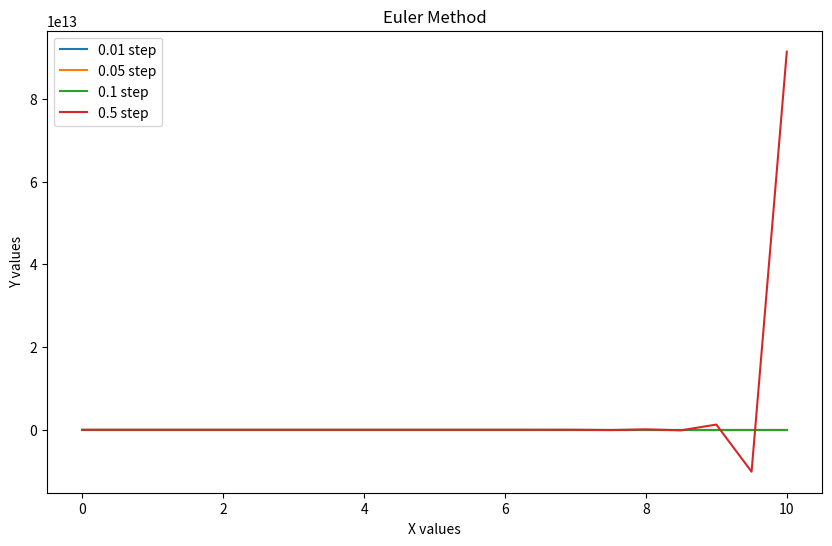
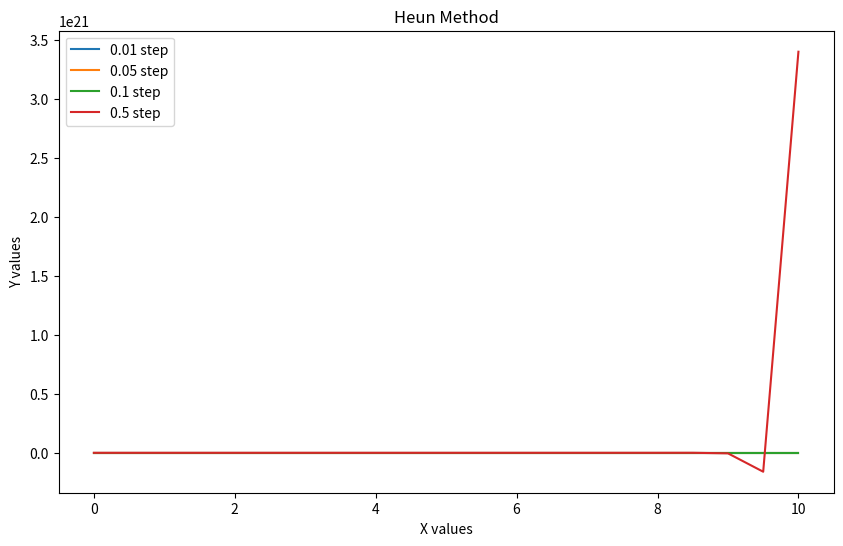
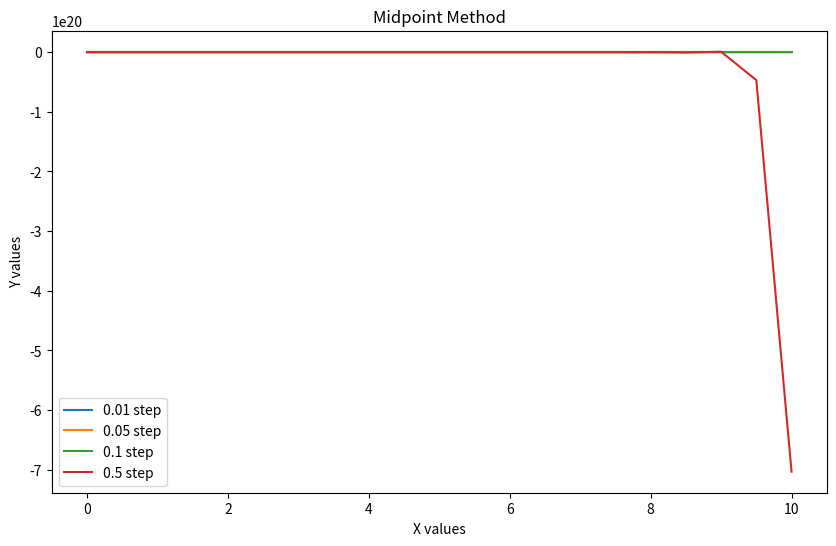
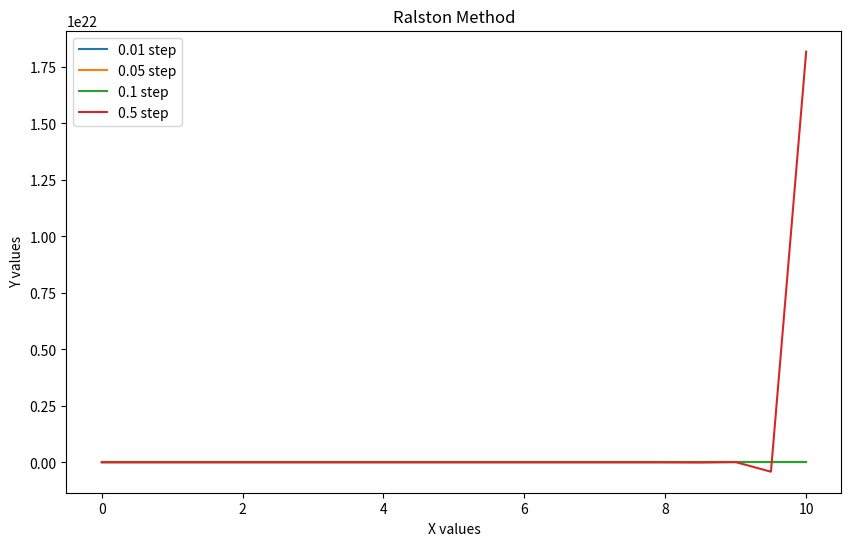
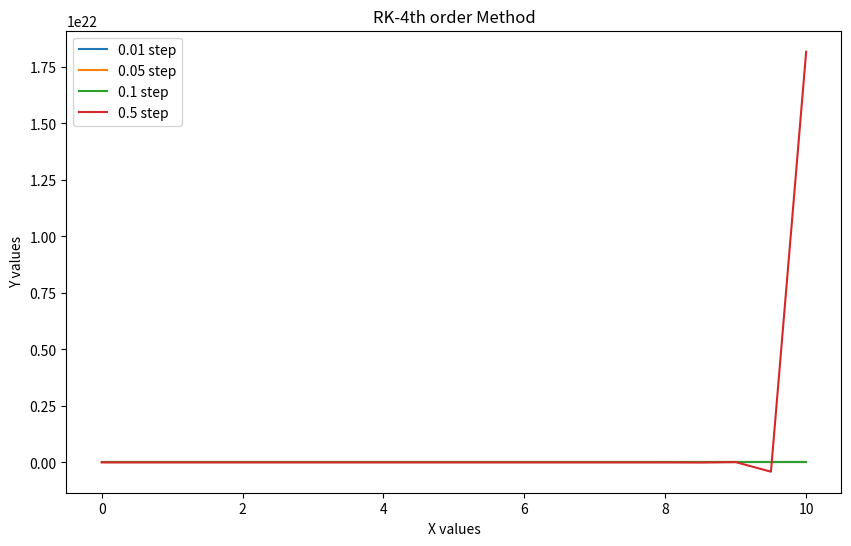
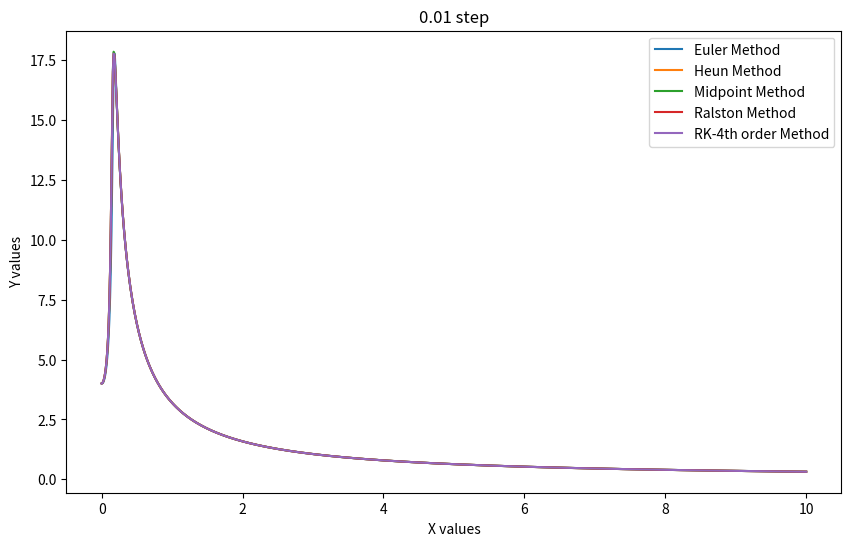
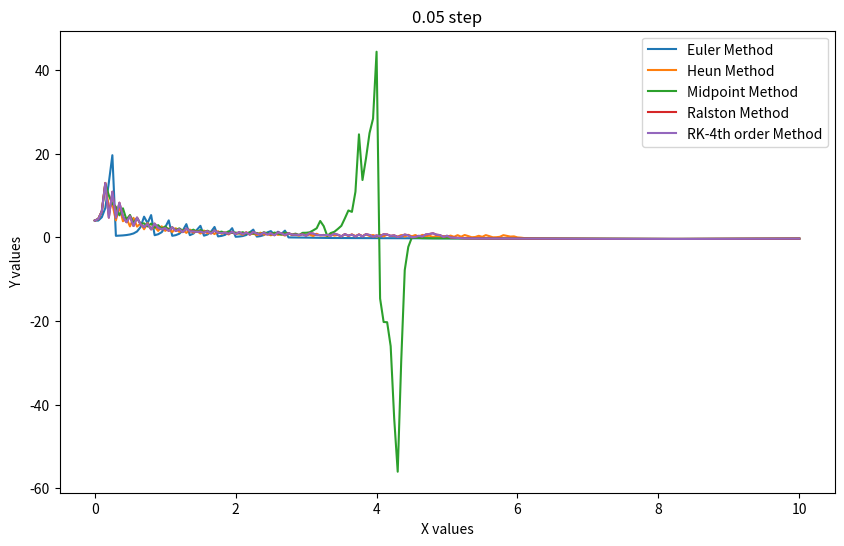
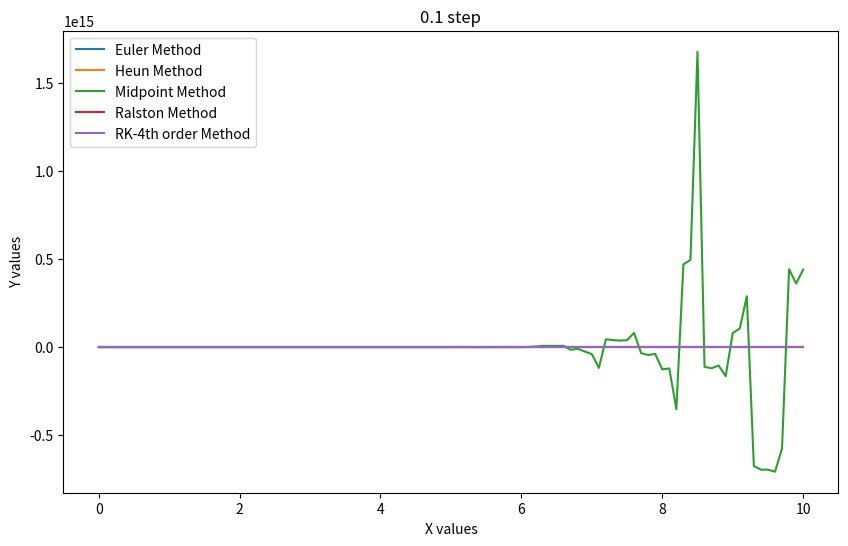
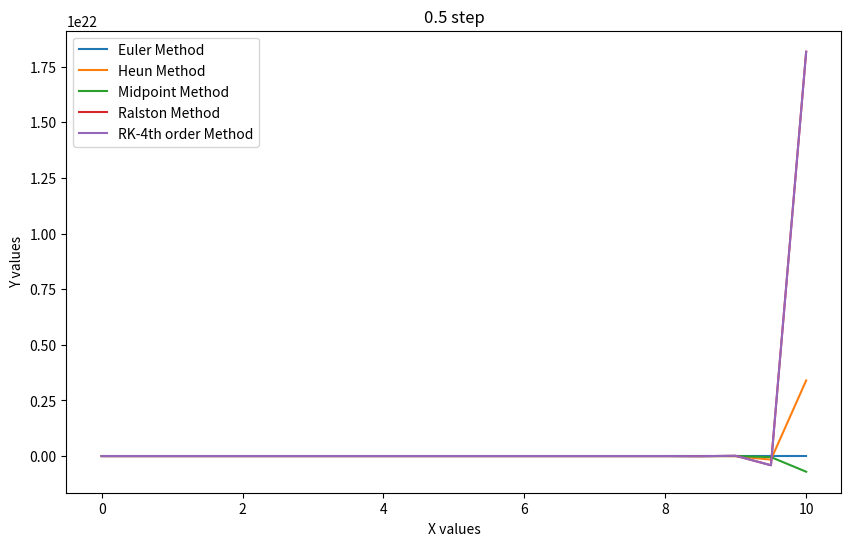

Write the Python code that produced these figures, in order.
# -*- coding: utf-8 -*-
"""
Created on Fri Aug 30 20:26:38 2019

@author: User
"""

import numpy as np
import matplotlib.pyplot as plt
eps = 1e-5

def func(x, y):
    return (x+20*y)*np.sin(x*y)

def Euler(X, initY, h, f):
    Y = np.copy(X)
    Y[0] = initY
    for i in range(1, X.shape[0]):
        Y[i] = Y[i-1] + f(X[i-1], Y[i-1])*h
    return Y

def RK_2(X, initY, h, a2, f):
    Y = np.copy(X)
    Y[0] = initY
    a1 = 1 - a2
    p = 0.5/a2
    q = 0.5/a2
    for i in range(1, X.shape[0]):
        k1 = f(X[i-1], Y[i-1])
        k2 = f(X[i-1] + p*h, Y[i-1] + q*k1*h)
        Y[i] = Y[i-1] + (a1*k1 + a2*k2)*h
    return Y

def RK_4(X, initY, h, f):
    Y = np.copy(X)
    Y[0] = initY
    for i in range(1, X.shape[0]):
        k1 = f(X[i-1], Y[i-1])
        k2 = f(X[i-1] + 0.5*h, Y[i-1] + 0.5*k1*h)
        k3 = f(X[i-1] + 0.5*h, Y[i-1] + 0.5*k2*h)
        k4 = f(X[i-1] + h, Y[i-1] + k3*h)
        Y[i] = Y[i-1] + (k1 + 2*k2  + 2*k3 + k4)*h/6.0
    return Y

steps = [0.01, 0.05, 0.1, 0.5]
Methods = ['Euler', 'Heun', 'Midpoint', 'Ralston', 'RK-4th order']

if __name__ == "__main__":
    X = []
    for i in range(4):
        X.append(np.arange(0, 10+eps, steps[i]))
    AllY = []
    
    
    # Euler
    Y = []    
    for i in range(4):
        Y.append(Euler(X[i], 4, steps[i], func))
    AllY.append(Y)
    
    # Heun
    Y = []    
    for i in range(4):
        Y.append(RK_2(X[i], 4, steps[i], 0.5, func))
    AllY.append(Y)
    
    # Midpoint
    Y = []    
    for i in range(4):
        Y.append(RK_2(X[i], 4, steps[i], 1.0, func))
    AllY.append(Y)
    
    # Ralston
    Y = []    
    for i in range(4):
        Y.append(RK_2(X[i], 4, steps[i], 2.0/3.0, func))
    AllY.append(Y)
    
    # RK 4th order
    Y = []    
    for i in range(4):
        Y.append(RK_2(X[i], 4, steps[i], 2.0/3.0, func))
    AllY.append(Y)


    for j in range(5):
        plt.figure(figsize=(10,6))
        plt.title(Methods[j] + ' Method')
        plt.xlabel('X values')
        plt.ylabel('Y values')
        for i in range(4):
            plt.plot(X[i], AllY[j][i], label = str(steps[i]) + ' step')
        plt.legend()
        plt.show()
        
    
    for i in range(4):
        plt.figure(figsize=(10,6))
        plt.title(str(steps[i]) + ' step')
        plt.xlabel('X values')
        plt.ylabel('Y values')
        for j in range(5):
            plt.plot(X[i], AllY[j][i], label = Methods[j] + ' Method')
        plt.legend()
        plt.show()
        

